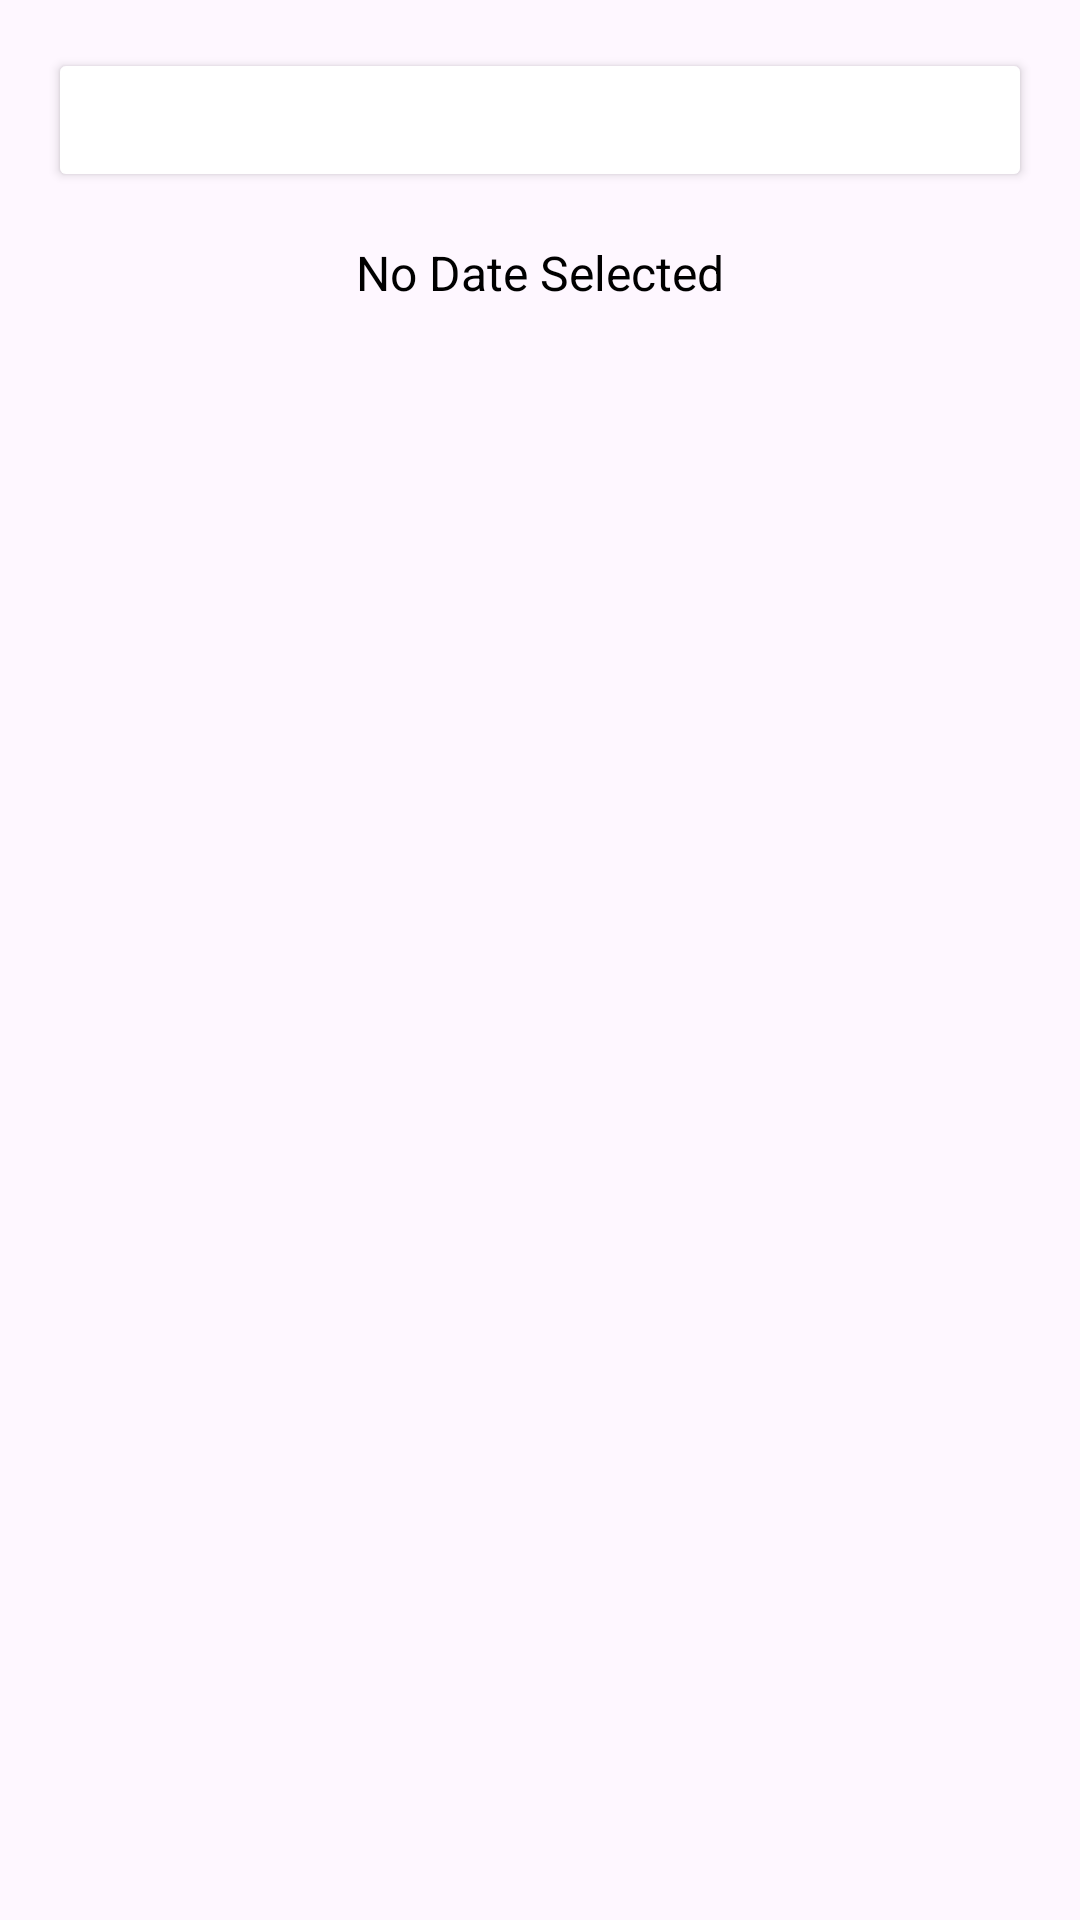

Reconstruct the res/layout file that produces this screen, plus the resources it refers to.
<!-- AndroidManifest.xml: application theme Theme.Covidvaccinationapp -->
<!-- res/layout/activity_book_slot.xml -->
<LinearLayout
    xmlns:android="http://schemas.android.com/apk/res/android"
    android:layout_width="match_parent"
    android:layout_height="match_parent"
    android:orientation="vertical"
    android:padding="16dp">

    
    <Button
        android:id="@+id/buttonPickDate"
        android:layout_width="match_parent"
        android:layout_height="wrap_content"
        android:text="Select Date"
        android:backgroundTint="@color/blue"
        android:textColor="@android:color/white"
        android:layout_marginBottom="16dp" />

    
    <TextView
        android:id="@+id/textViewSelectedDate"
        android:layout_width="match_parent"
        android:layout_height="wrap_content"
        android:text="No Date Selected"
        android:textSize="16sp"
        android:textColor="@android:color/black"
        android:gravity="center"
        android:layout_marginBottom="16dp" />

    
    <ListView
        android:id="@+id/listViewSlots"
        android:layout_width="match_parent"
        android:layout_height="wrap_content"
        android:divider="@android:color/darker_gray"
        android:dividerHeight="1dp" />

    
    <Button
        android:id="@+id/buttonBookSlot"
        android:layout_width="match_parent"
        android:layout_height="wrap_content"
        android:text="Book Slot"
        android:textColor="@android:color/white"
        android:layout_marginTop="16dp"
        android:visibility="gone" />
</LinearLayout>
<!-- resources referenced by this layout -->
<resources>
  <style name="Theme.Covidvaccinationapp" parent="Base.Theme.Covidvaccinationapp" />
  <style name="Base.Theme.Covidvaccinationapp" parent="Theme.Material3.DayNight.NoActionBar">
          
          
      </style>
</resources>
